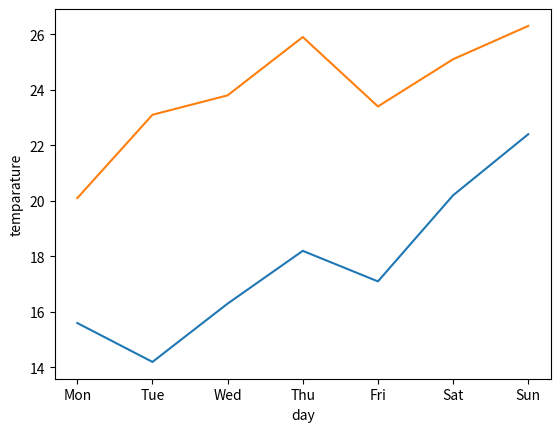

Recreate this plot in Python.
import matplotlib.pyplot as plt ##Python plotting(그래프를 그리다)
x=["Mon", "Tue", "Wed", "Thu", "Fri", "Sat", "Sun"]
y1=[15.6, 14.2, 16.3, 18.2, 17.1, 20.2, 22.4]
y2=[20.1, 23.1, 23.8, 25.9, 23.4, 25.1, 26.3]
plt.plot(x, y1, x, y2)
plt.xlabel("day")
plt.ylabel("temparature")
plt.show()
